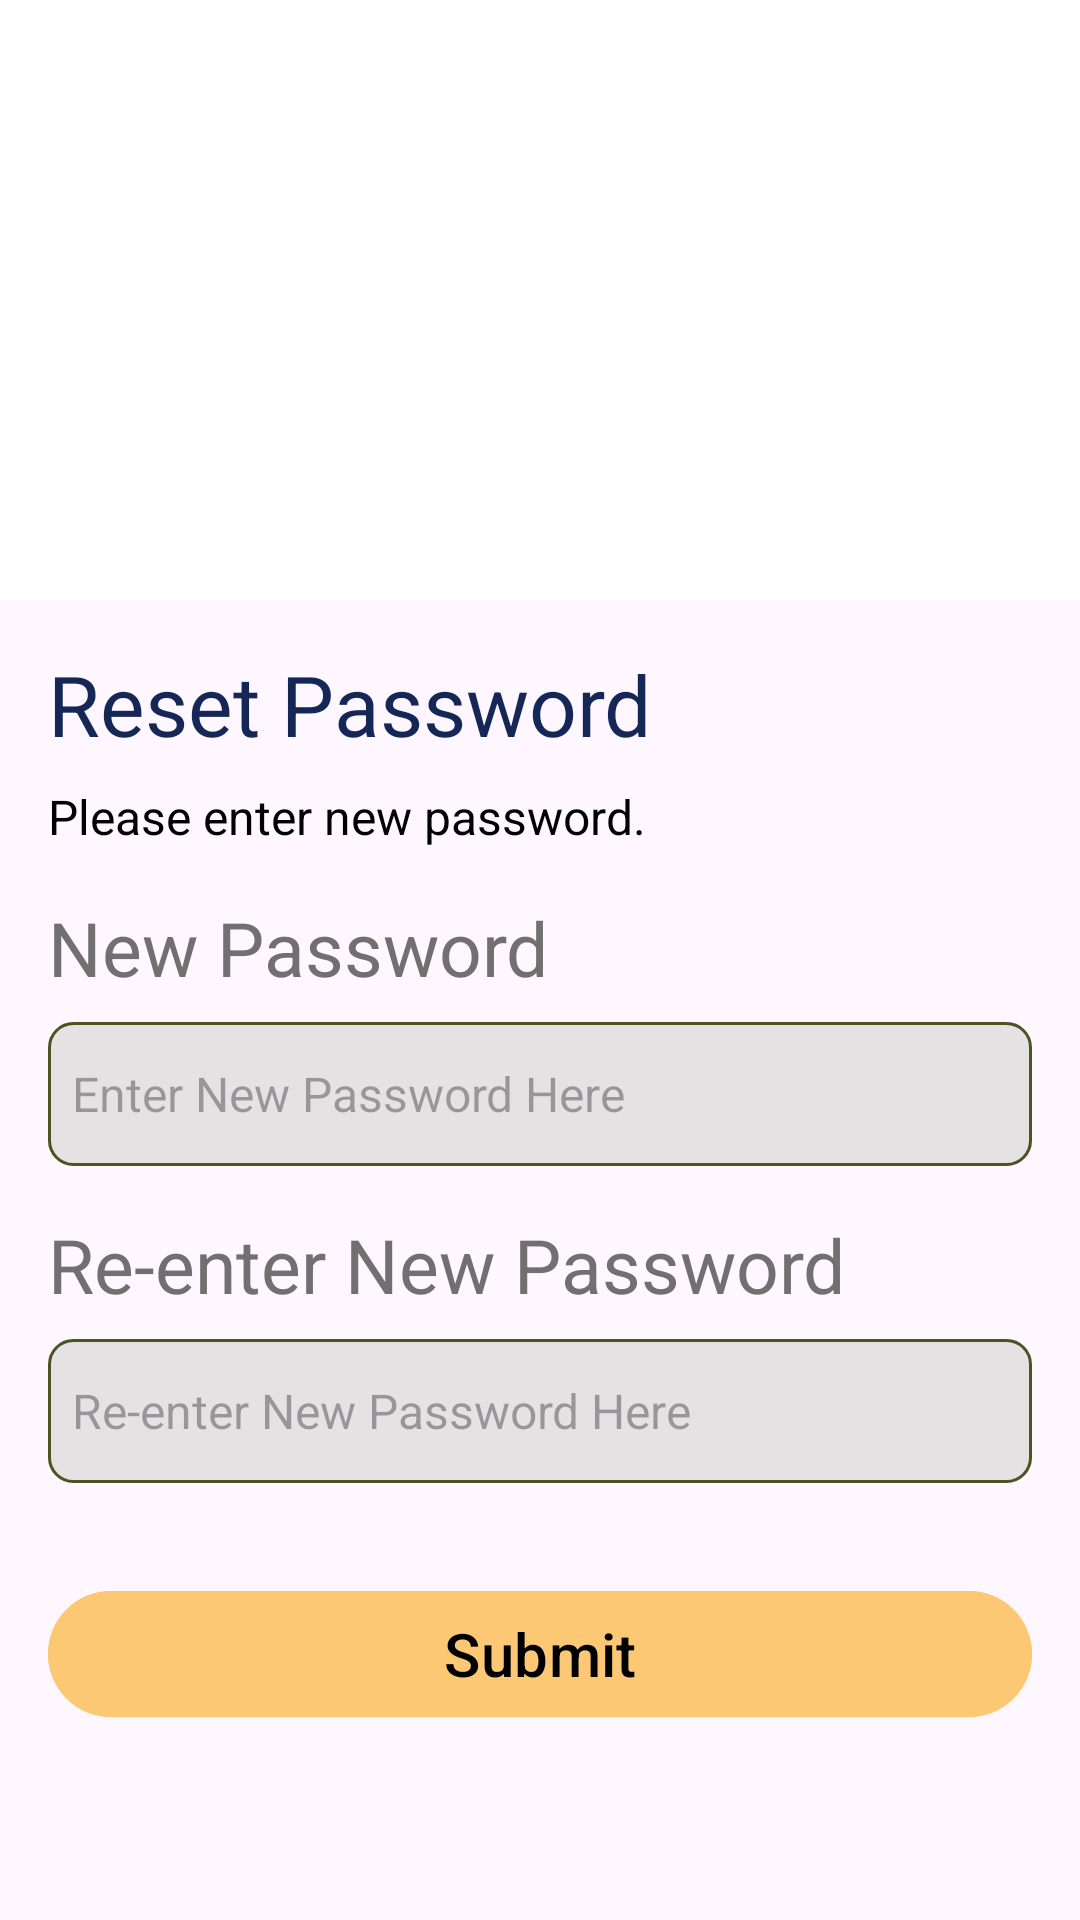

Here is an Android app screen rendered from its layout file. Give the layout XML and the strings, colors and styles it references.
<!-- AndroidManifest.xml: application theme Theme.Assignment -->
<!-- res/layout/activity_reset_password.xml -->
<?xml version="1.0" encoding="utf-8"?>
<androidx.constraintlayout.widget.ConstraintLayout xmlns:android="http://schemas.android.com/apk/res/android"
    xmlns:app="http://schemas.android.com/apk/res-auto"
    xmlns:tools="http://schemas.android.com/tools"
    android:layout_width="match_parent"
    android:layout_height="match_parent"
    tools:context=".ResetPassword">


    <ImageView
        android:id="@+id/imageView3"
        android:layout_width="match_parent"
        android:layout_height="200dp"
        app:layout_constraintStart_toStartOf="parent"
        app:layout_constraintTop_toTopOf="parent"
        android:background="@color/white"
        app:srcCompat="@drawable/background_reset_password" />

    <TextView
        android:id="@+id/textView11"
        android:layout_width="wrap_content"
        android:layout_height="wrap_content"
        android:layout_marginStart="16dp"
        android:layout_marginTop="16dp"
        android:text="Reset Password"
        android:textColor="@color/navy"
        android:textSize="28dp"
        app:layout_constraintStart_toStartOf="parent"
        app:layout_constraintTop_toBottomOf="@+id/imageView3" />

    <TextView
        android:id="@+id/textView12"
        android:layout_width="wrap_content"
        android:layout_height="wrap_content"
        android:layout_marginStart="16dp"
        android:layout_marginTop="8dp"
        android:text="Please enter new password."
        android:textColor="@color/black"
        android:textSize="16dp"
        app:layout_constraintStart_toStartOf="parent"
        app:layout_constraintTop_toBottomOf="@+id/textView11" />

    <TextView
        android:id="@+id/textView13"
        android:layout_width="wrap_content"
        android:layout_height="wrap_content"
        android:layout_marginStart="16dp"
        android:layout_marginTop="16dp"
        android:text="New Password"
        android:textColor="#716F6F"
        android:textSize="25dp"
        app:layout_constraintStart_toStartOf="parent"
        app:layout_constraintTop_toBottomOf="@+id/textView12" />

    <EditText
        android:id="@+id/edtNewPassword"
        android:layout_width="match_parent"
        android:layout_height="48dp"
        android:layout_marginStart="16dp"
        android:layout_marginTop="8dp"
        android:layout_marginEnd="16dp"
        android:background="@drawable/border"
        android:ems="10"
        android:hint="Enter New Password Here"
        android:inputType="textPassword"
        android:padding="8dp"
        android:textSize="16dp"
        app:layout_constraintEnd_toEndOf="parent"
        app:layout_constraintStart_toStartOf="parent"
        app:layout_constraintTop_toBottomOf="@+id/textView13" />

    <TextView
        android:id="@+id/textView14"
        android:layout_width="wrap_content"
        android:layout_height="wrap_content"
        android:layout_marginStart="16dp"
        android:layout_marginTop="16dp"
        android:text="Re-enter New Password"
        android:textColor="#716F6F"
        android:textSize="25dp"
        app:layout_constraintStart_toStartOf="parent"
        app:layout_constraintTop_toBottomOf="@+id/edtNewPassword" />

    <EditText
        android:id="@+id/edtRe_enterPassword"
        android:layout_width="match_parent"
        android:layout_height="48dp"
        android:layout_marginStart="16dp"
        android:layout_marginTop="8dp"
        android:layout_marginEnd="16dp"
        android:background="@drawable/border"
        android:ems="10"
        android:hint="Re-enter New Password Here"
        android:inputType="textPassword"
        android:padding="8dp"
        android:textSize="16dp"
        app:layout_constraintEnd_toEndOf="parent"
        app:layout_constraintStart_toStartOf="parent"
        app:layout_constraintTop_toBottomOf="@+id/textView14" />

    <Button
        android:id="@+id/button7"
        android:layout_width="match_parent"
        android:layout_height="50dp"
        android:layout_marginStart="16dp"
        android:layout_marginTop="32dp"
        android:layout_marginEnd="16dp"
        android:backgroundTint="#FCC873"
        android:text="Submit"
        android:textSize="20dp"
        android:textColor="@color/black"
        app:layout_constraintEnd_toEndOf="parent"
        app:layout_constraintStart_toStartOf="parent"
        app:layout_constraintTop_toBottomOf="@+id/edtRe_enterPassword" />
</androidx.constraintlayout.widget.ConstraintLayout>
<!-- resources referenced by this layout -->
<resources>
  <color name="black">#FF000000</color>
  <color name="navy">#152757</color>
  <color name="white">#FFFFFFFF</color>
  <!-- drawable border (drawable) -->
  <?xml version="1.0" encoding="utf-8"?>
  <shape xmlns:android="http://schemas.android.com/apk/res/android">
      <stroke
          android:width="1dip"
          android:color="#4b5320" />
      <solid
          android:color="#E4E2E2" />
      <corners
          android:radius="8dp"
          />
  </shape>
  <style name="Theme.Assignment" parent="Theme.Material3.DayNight">
          
          <item name="colorPrimary">@color/purple_500</item>
          <item name="colorPrimaryVariant">@color/purple_700</item>
          <item name="colorOnPrimary">@color/white</item>
          
          <item name="colorSecondary">@color/teal_200</item>
          <item name="colorSecondaryVariant">@color/teal_700</item>
          <item name="colorOnSecondary">@color/black</item>
          
          <item name="android:statusBarColor">?attr/colorPrimaryVariant</item>
          
      </style>
  <color name="purple_500">#FF6200EE</color>
  <color name="purple_700">#FF3700B3</color>
  <color name="teal_200">#FF03DAC5</color>
  <color name="teal_700">#FF018786</color>
</resources>
